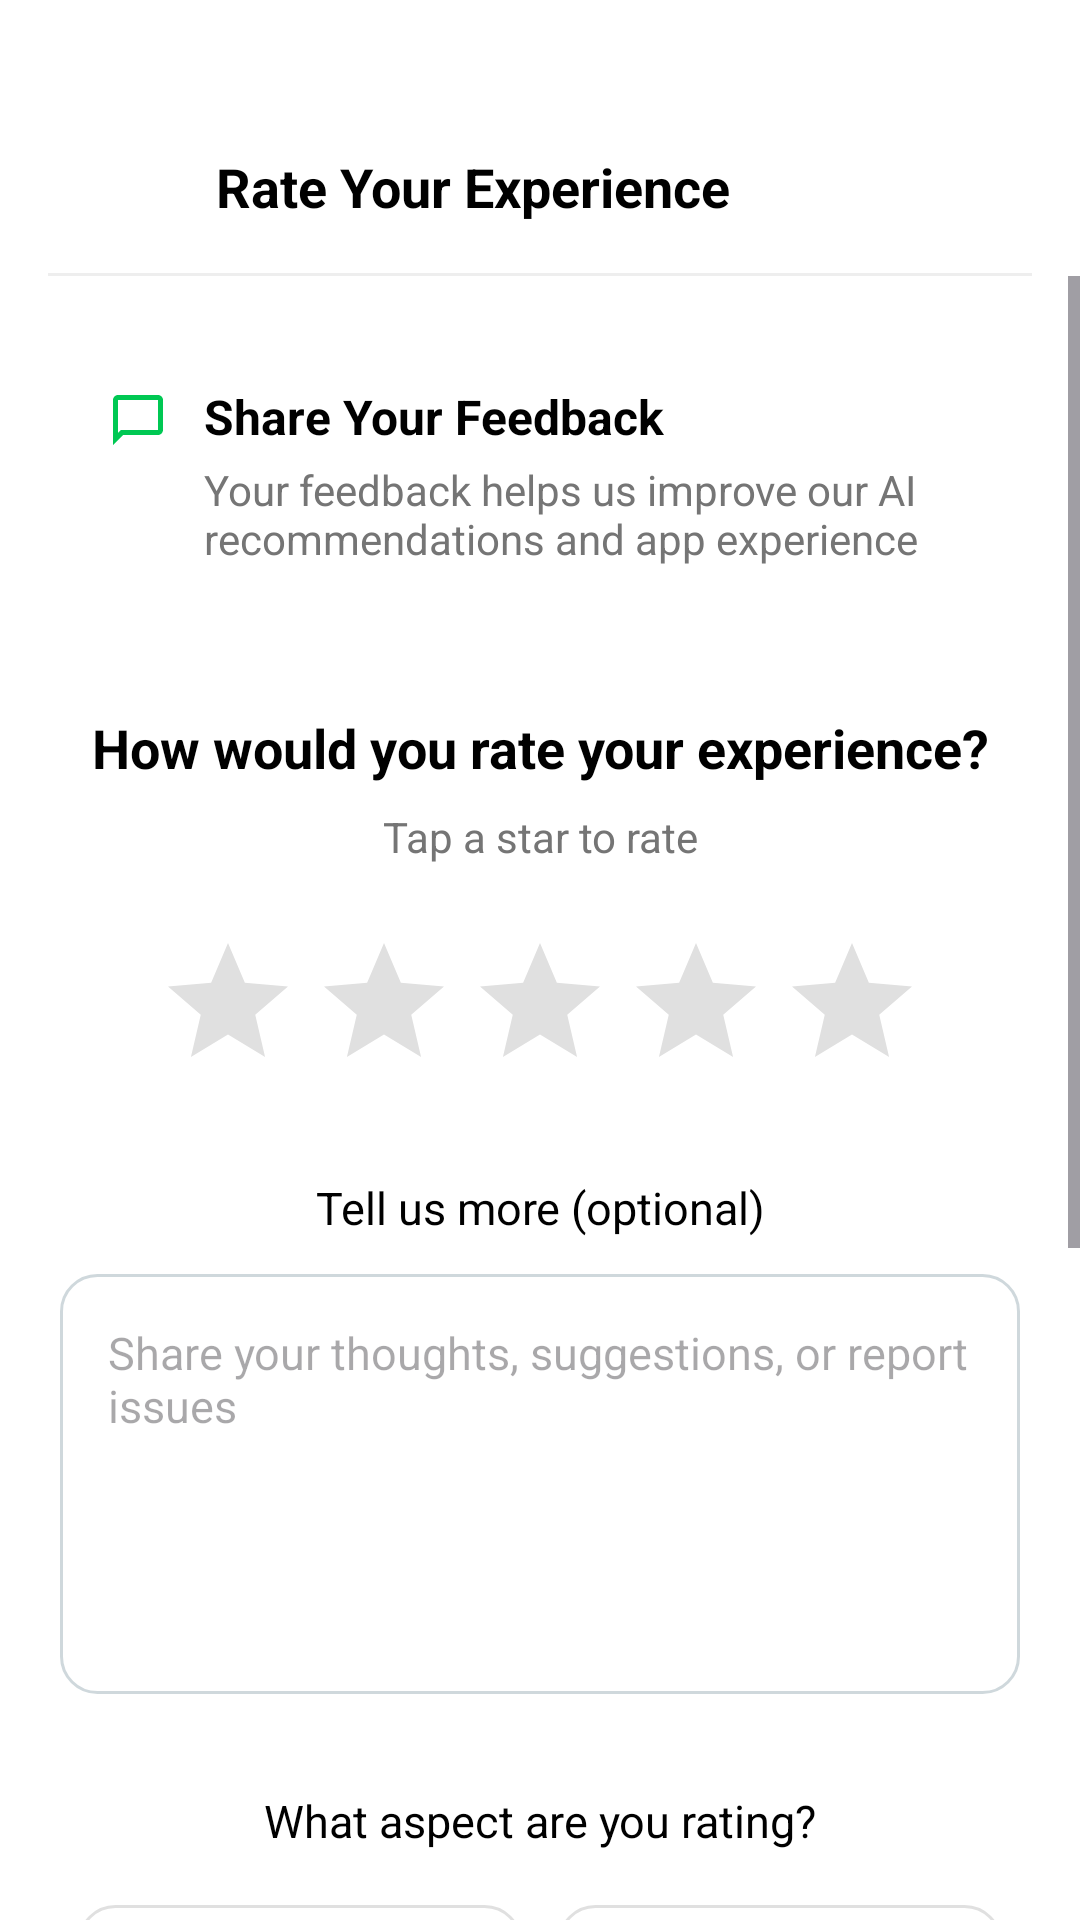

Produce the Android XML layout that renders to this screen, including the resource entries it uses.
<!-- AndroidManifest.xml: activity theme Theme.Kisanmitra -->
<!-- res/layout/activity_feedback.xml -->
<?xml version="1.0" encoding="utf-8"?>
<androidx.constraintlayout.widget.ConstraintLayout xmlns:android="http://schemas.android.com/apk/res/android"
    xmlns:app="http://schemas.android.com/apk/res-auto"
    android:layout_width="match_parent"
    android:layout_height="match_parent"
    android:background="@color/white">

    
    <androidx.constraintlayout.widget.ConstraintLayout
        android:id="@+id/header"
        android:layout_width="match_parent"
        android:layout_height="60dp"
        android:layout_marginTop="32dp"
        android:paddingHorizontal="16dp"
        app:layout_constraintTop_toTopOf="parent">

        <ImageView
            android:id="@+id/btn_back"
            android:layout_width="40dp"
            android:layout_height="40dp"
            android:padding="8dp"
            android:src="@drawable/ic_back"
            app:layout_constraintBottom_toBottomOf="parent"
            app:layout_constraintStart_toStartOf="parent"
            app:layout_constraintTop_toTopOf="parent" />

        <TextView
            android:layout_width="wrap_content"
            android:layout_height="wrap_content"
            android:layout_marginStart="16dp"
            android:text="@string/rate_experience"
            android:textColor="@color/black"
            android:textSize="18sp"
            android:textStyle="bold"
            app:layout_constraintBottom_toBottomOf="parent"
            app:layout_constraintStart_toEndOf="@id/btn_back"
            app:layout_constraintTop_toTopOf="parent" />

        <View
            android:layout_width="match_parent"
            android:layout_height="1dp"
            android:background="#EEEEEE"
            app:layout_constraintBottom_toBottomOf="parent" />
    </androidx.constraintlayout.widget.ConstraintLayout>

    <ScrollView
        android:layout_width="match_parent"
        android:layout_height="0dp"
        app:layout_constraintBottom_toBottomOf="parent"
        app:layout_constraintTop_toBottomOf="@+id/header">

        <LinearLayout
            android:layout_width="match_parent"
            android:layout_height="wrap_content"
            android:gravity="center_horizontal"
            android:orientation="vertical"
            android:padding="20dp">

            
            <LinearLayout
                android:layout_width="match_parent"
                android:layout_height="wrap_content"
                android:background="@drawable/bg_blue_info_box"
                android:orientation="horizontal"
                android:padding="16dp">

                <ImageView
                    android:layout_width="20dp"
                    android:layout_height="20dp"
                    android:layout_marginTop="2dp"
                    android:src="@drawable/ic_message"
                    app:tint="@color/vibrant_green" />

                <LinearLayout
                    android:layout_width="match_parent"
                    android:layout_height="wrap_content"
                    android:layout_marginStart="12dp"
                    android:orientation="vertical">

                    <TextView
                        android:layout_width="wrap_content"
                        android:layout_height="wrap_content"
                        android:text="@string/share_feedback_title"
                        android:textColor="@color/black"
                        android:textSize="16sp"
                        android:textStyle="bold" />

                    <TextView
                        android:layout_width="wrap_content"
                        android:layout_height="wrap_content"
                        android:layout_marginTop="4dp"
                        android:text="@string/feedback_help_desc"
                        android:textColor="@color/grey"
                        android:textSize="14sp" />
                </LinearLayout>
            </LinearLayout>

            <TextView
                android:layout_width="wrap_content"
                android:layout_height="wrap_content"
                android:layout_marginTop="32dp"
                android:text="@string/how_rate_experience"
                android:textColor="@color/black"
                android:textSize="18sp"
                android:textStyle="bold"
                android:gravity="center" />

            <TextView
                android:layout_width="wrap_content"
                android:layout_height="wrap_content"
                android:layout_marginTop="8dp"
                android:text="@string/tap_star_rate"
                android:textColor="@color/grey"
                android:textSize="14sp"
                android:gravity="center" />

            
            <LinearLayout
                android:id="@+id/star_rating_bar"
                android:layout_width="wrap_content"
                android:layout_height="wrap_content"
                android:layout_marginTop="20dp"
                android:orientation="horizontal"
                android:gravity="center">

                <ImageView
                    android:id="@+id/star1"
                    android:layout_width="52dp"
                    android:layout_height="52dp"
                    android:padding="2dp"
                    android:src="@drawable/ic_star_outline" />

                <ImageView
                    android:id="@+id/star2"
                    android:layout_width="52dp"
                    android:layout_height="52dp"
                    android:padding="2dp"
                    android:src="@drawable/ic_star_outline" />

                <ImageView
                    android:id="@+id/star3"
                    android:layout_width="52dp"
                    android:layout_height="52dp"
                    android:padding="2dp"
                    android:src="@drawable/ic_star_outline" />

                <ImageView
                    android:id="@+id/star4"
                    android:layout_width="52dp"
                    android:layout_height="52dp"
                    android:padding="2dp"
                    android:src="@drawable/ic_star_outline" />

                <ImageView
                    android:id="@+id/star5"
                    android:layout_width="52dp"
                    android:layout_height="52dp"
                    android:padding="2dp"
                    android:src="@drawable/ic_star_outline" />
            </LinearLayout>

            <TextView
                android:layout_width="match_parent"
                android:layout_height="wrap_content"
                android:layout_marginTop="32dp"
                android:text="@string/tell_us_more"
                android:textColor="@color/black"
                android:textSize="15sp"
                android:gravity="center" />

            <EditText
                android:id="@+id/et_feedback"
                android:layout_width="match_parent"
                android:layout_height="140dp"
                android:layout_marginTop="12dp"
                android:background="@drawable/bg_edittext_curved"
                android:gravity="top"
                android:hint="@string/feedback_hint"
                android:padding="16dp"
                android:textColor="@color/black"
                android:textSize="15sp" />

            <TextView
                android:layout_width="match_parent"
                android:layout_height="wrap_content"
                android:layout_marginTop="32dp"
                android:text="@string/aspect_rating_title"
                android:textColor="@color/black"
                android:textSize="15sp"
                android:gravity="center" />

            
            <GridLayout
                android:layout_width="match_parent"
                android:layout_height="wrap_content"
                android:layout_marginTop="12dp"
                android:columnCount="2"
                android:alignmentMode="alignMargins">

                <TextView
                    android:id="@+id/chip_ai_accuracy"
                    android:layout_width="0dp"
                    android:layout_height="64dp"
                    android:layout_columnWeight="1"
                    android:layout_margin="6dp"
                    android:background="@drawable/bg_aspect_chip"
                    android:gravity="center"
                    android:text="@string/ai_accuracy"
                    android:textColor="@color/black"
                    android:textSize="14sp" />

                <TextView
                    android:id="@+id/chip_app_usability"
                    android:layout_width="0dp"
                    android:layout_height="64dp"
                    android:layout_columnWeight="1"
                    android:layout_margin="6dp"
                    android:background="@drawable/bg_aspect_chip"
                    android:gravity="center"
                    android:text="@string/app_usability"
                    android:textColor="@color/black"
                    android:textSize="14sp" />

                <TextView
                    android:id="@+id/chip_response_speed"
                    android:layout_width="0dp"
                    android:layout_height="64dp"
                    android:layout_columnWeight="1"
                    android:layout_margin="6dp"
                    android:background="@drawable/bg_aspect_chip"
                    android:gravity="center"
                    android:text="@string/response_speed"
                    android:textColor="@color/black"
                    android:textSize="14sp" />

                <TextView
                    android:id="@+id/chip_overall"
                    android:layout_width="0dp"
                    android:layout_height="64dp"
                    android:layout_columnWeight="1"
                    android:layout_margin="6dp"
                    android:background="@drawable/bg_aspect_chip"
                    android:gravity="center"
                    android:text="@string/overall_experience"
                    android:textColor="@color/black"
                    android:textSize="14sp" />
            </GridLayout>

            <Button
                android:id="@+id/btn_submit_feedback"
                android:layout_width="match_parent"
                android:layout_height="60dp"
                android:layout_marginTop="40dp"
                android:backgroundTint="#D1D5DB"
                android:enabled="false"
                android:text="@string/submit_feedback"
                android:textAllCaps="false"
                android:textColor="@color/white"
                android:textSize="16sp"
                android:textStyle="bold"
                app:cornerRadius="12dp" />

            <TextView
                android:id="@+id/btn_skip"
                android:layout_width="wrap_content"
                android:layout_height="wrap_content"
                android:layout_marginTop="24dp"
                android:layout_marginBottom="40dp"
                android:padding="12dp"
                android:text="@string/skip_for_now"
                android:textColor="@color/grey"
                android:textSize="16sp"
                android:gravity="center" />

        </LinearLayout>
    </ScrollView>

</androidx.constraintlayout.widget.ConstraintLayout>
<!-- resources referenced by this layout -->
<resources>
  <color name="black">#FF000000</color>
  <color name="grey">#757575</color>
  <color name="vibrant_green">#00C853</color>
  <color name="white">#FFFFFFFF</color>
  <!-- drawable bg_aspect_chip (drawable) -->
  <?xml version="1.0" encoding="utf-8"?>
  <selector xmlns:android="http://schemas.android.com/apk/res/android">
      <item android:state_selected="true">
          <shape android:shape="rectangle">
              <solid android:color="#E8F5E9" />
              <corners android:radius="12dp" />
              <stroke android:width="1dp" android:color="@color/vibrant_green" />
          </shape>
      </item>
      <item>
          <shape android:shape="rectangle">
              <solid android:color="@color/white" />
              <corners android:radius="12dp" />
              <stroke android:width="1dp" android:color="#E0E0E0" />
          </shape>
      </item>
  </selector>
  <!-- drawable bg_edittext_curved (drawable) -->
  <?xml version="1.0" encoding="utf-8"?>
  <shape xmlns:android="http://schemas.android.com/apk/res/android">
      <solid android:color="@color/white" />
      <corners android:radius="12dp" />
      <stroke android:width="1dp" android:color="#CFD8DC" />
  </shape>
  <!-- drawable ic_message (drawable) -->
  <vector xmlns:android="http://schemas.android.com/apk/res/android"
      android:width="24dp"
      android:height="24dp"
      android:viewportWidth="24"
      android:viewportHeight="24">
      <path
          android:fillColor="#FFFFFF"
          android:pathData="M20,2H4C2.9,2,2,2.9,2,4v18l4-4h14c1.1,0,2-0.9,2-2V4C22,2.9,21.1,2,20,2z M20,16H5.17L4,17.17V4h16V16z"/>
  </vector>
  <!-- drawable ic_star_outline (drawable) -->
  <vector xmlns:android="http://schemas.android.com/apk/res/android"
      android:width="40dp"
      android:height="40dp"
      android:viewportWidth="24"
      android:viewportHeight="24">
      <path
          android:fillColor="#E0E0E0"
          android:pathData="M12,17.27L18.18,21l-1.64,-7.03L22,9.24l-7.19,-0.61L12,2 9.19,8.63 2,9.24l5.46,4.73L5.82,21z"/>
  </vector>
  <string name="ai_accuracy">AI Accuracy</string>
  <string name="app_usability">App Usability</string>
  <string name="aspect_rating_title">What aspect are you rating?</string>
  <string name="feedback_help_desc">Your feedback helps us improve our AI recommendations and app experience</string>
  <string name="feedback_hint">Share your thoughts, suggestions, or report issues</string>
  <string name="how_rate_experience">How would you rate your experience?</string>
  <string name="overall_experience">Overall\nExperience</string>
  <string name="rate_experience">Rate Your Experience</string>
  <string name="response_speed">Response Speed</string>
  <string name="share_feedback_title">Share Your Feedback</string>
  <string name="skip_for_now">Skip for now</string>
  <string name="submit_feedback">Submit Feedback</string>
  <string name="tap_star_rate">Tap a star to rate</string>
  <string name="tell_us_more">Tell us more (optional)</string>
  <style name="Theme.Kisanmitra" parent="Theme.Material3.DayNight.NoActionBar">
          <item name="colorPrimary">@color/vibrant_green</item>
          <item name="android:statusBarColor">@color/vibrant_green</item>
      </style>
</resources>
